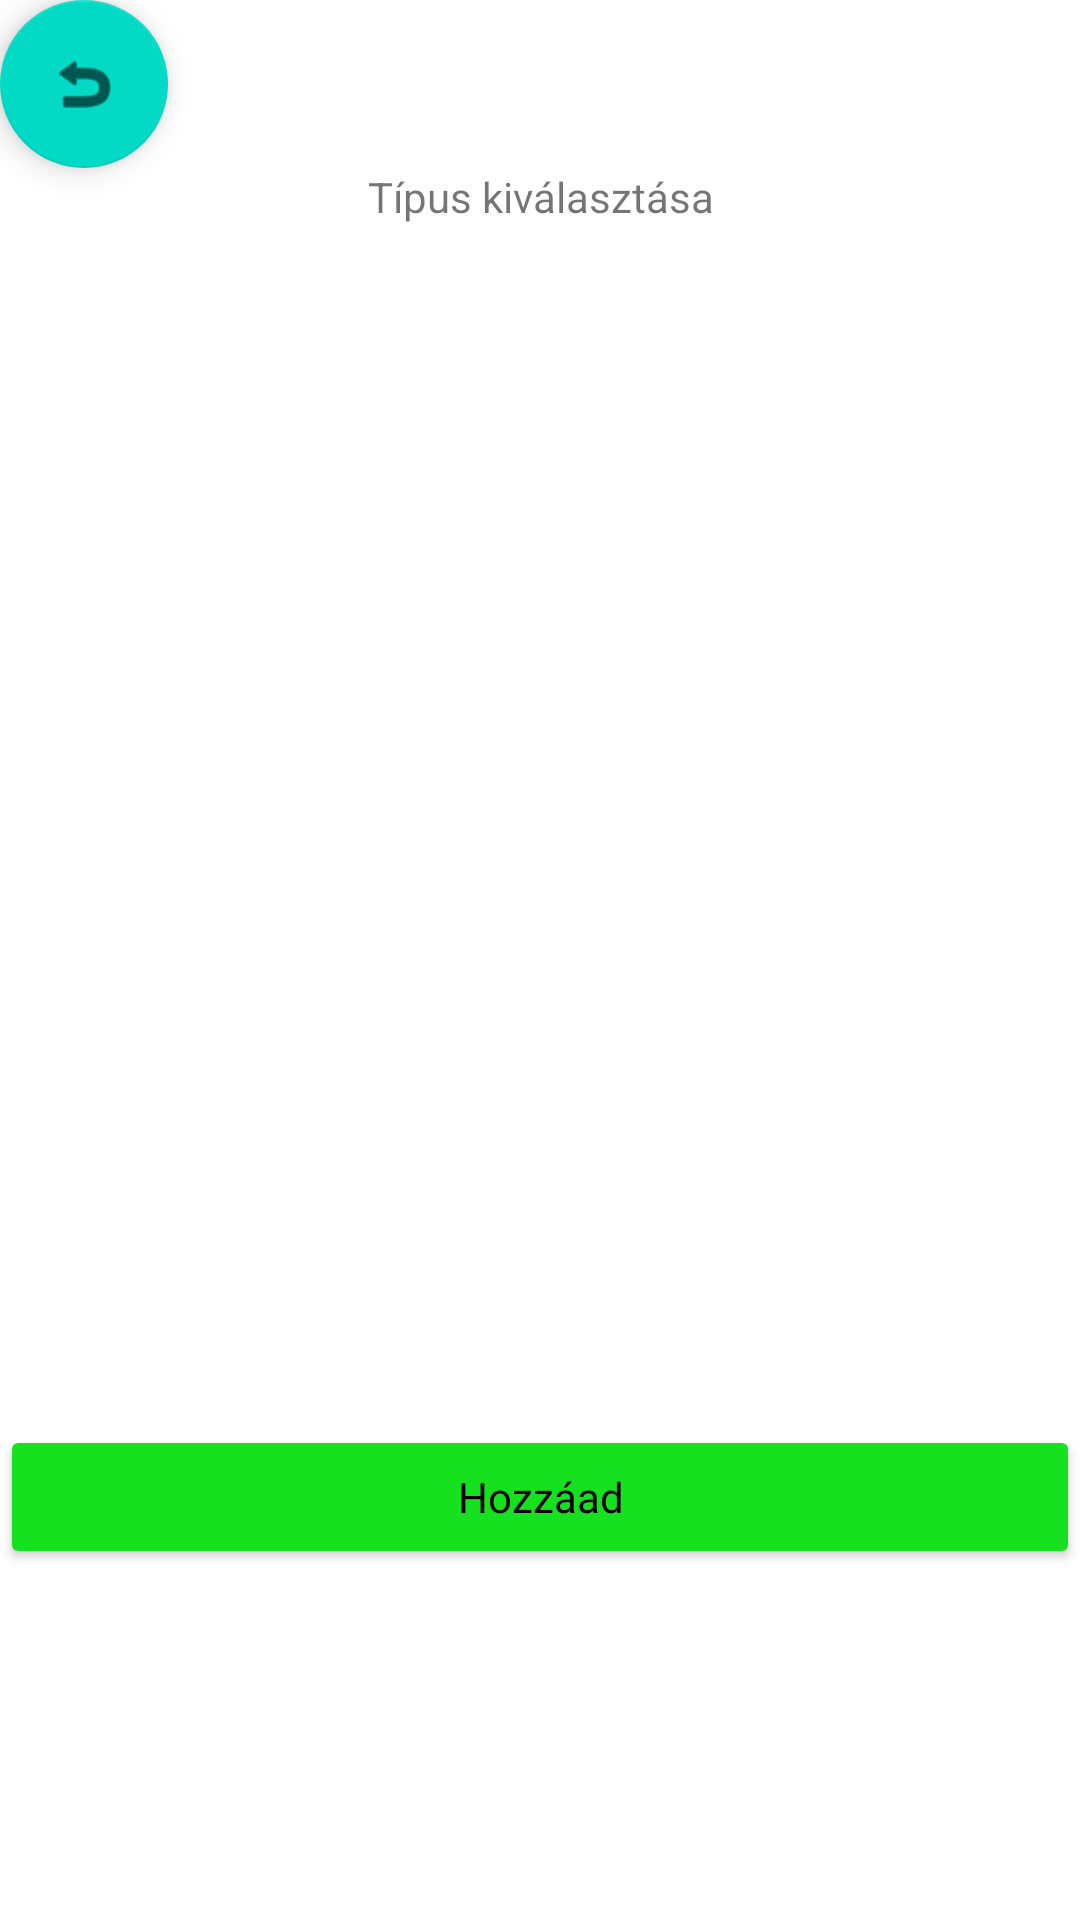

Layout XML and referenced resources for this Android screen:
<!-- AndroidManifest.xml: application theme Theme.Yoga_booking_android -->
<!-- res/layout/activity_add_new_yogatype.xml -->
<?xml version="1.0" encoding="utf-8"?>
<LinearLayout xmlns:android="http://schemas.android.com/apk/res/android"
    xmlns:app="http://schemas.android.com/apk/res-auto"
    xmlns:tools="http://schemas.android.com/tools"
    android:layout_width="match_parent"
    android:layout_height="match_parent"
    android:orientation="vertical"
    tools:context=".AddNewYogatypeActivity">

    <com.google.android.material.floatingactionbutton.FloatingActionButton
        android:id="@+id/backActionButton8"
        android:layout_width="match_parent"
        android:layout_height="wrap_content"
        android:clickable="true"
        app:srcCompat="@android:drawable/ic_menu_revert" />

    <TextView
        android:id="@+id/textView9"
        android:layout_width="match_parent"
        android:layout_height="wrap_content"
        android:gravity="center"
        android:text="Típus kiválasztása" />

    <ListView
        android:id="@+id/yogatypesListView2"
        android:layout_width="match_parent"
        android:layout_height="400dp" />

    <Button
        android:id="@+id/addNewYogatypeBtn"
        android:layout_width="match_parent"
        android:layout_height="wrap_content"
        android:backgroundTint="#16E11F"
        android:textColor="@color/black"
        style="@style/MaterialAlertDialog.Material3"
        android:text="Hozzáad" />
</LinearLayout>
<!-- resources referenced by this layout -->
<resources>
  <style name="Theme.Yoga_booking_android" parent="Theme.MaterialComponents.DayNight.DarkActionBar">
          
          <item name="colorPrimary">@color/purple_500</item>
          <item name="colorPrimaryVariant">@color/purple_700</item>
          <item name="colorOnPrimary">@color/white</item>
          
          <item name="colorSecondary">@color/teal_200</item>
          <item name="colorSecondaryVariant">@color/teal_700</item>
          <item name="colorOnSecondary">@color/black</item>
          
          <item name="android:statusBarColor">?attr/colorPrimaryVariant</item>
          
      </style>
  <!-- not gathered from this repository: default colours our renderer supplied (Android Studio template values) -->
  <color name="purple_500">#FF6200EE</color>
  <color name="purple_700">#FF3700B3</color>
  <color name="teal_200">#FF03DAC5</color>
  <color name="teal_700">#FF018786</color>
  <color name="black">#FF000000</color>
  <color name="white">#FFFFFFFF</color>
</resources>
